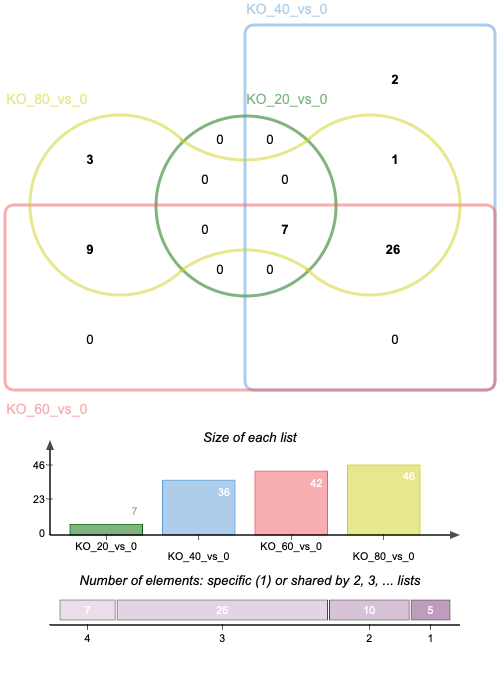

Source data for this figure (header and first rows):
KO_40_vs_0, KO_80_vs_0, KO_40_vs_0|KO_80_vs_0, KO_60_vs_0|KO_80_vs_0, KO_40_vs_0|KO_60_vs_0|KO_80_vs_0, KO_20_vs_0|KO_40_vs_0|KO_60_vs_0|KO_80_v…
AT5G11260, AT1G07890, AT5G43840, AT1G21910, AT1G01940, AT1G77510
AT5G63860, AT1G67970, , AT2G30950, AT1G06180, AT2G26150
, AT2G28190, , AT3G02990, AT1G76010, AT2G37040
, , , AT3G10920, AT2G04030, AT4G04810
, , , AT3G19290, AT2G26300, AT4G21830
, , , AT3G50820, AT2G38340, AT4G21840
, , , AT3G55270, AT2G43010, AT5G03720
, , , AT5G42270, AT3G03380, 
, , , AT5G58760, AT3G06050, 
, , , , AT3G08970, 
, , , , AT3G15850, 
, , , , AT3G24520, 
, , , , AT3G25230, 
, , , , AT4G13980, 
, , , , AT4G14690, 
, , , , AT4G18880, 
, , , , AT4G30950, 
, , , , AT4G35000, 
, , , , AT4G38620, 
, , , , AT5G02500, 
, , , , AT5G10720, 
, , , , AT5G16470, 
, , , , AT5G48570, 
, , , , AT5G52250, 
, , , , AT5G63980, 
, , , , AT5G66570, 
